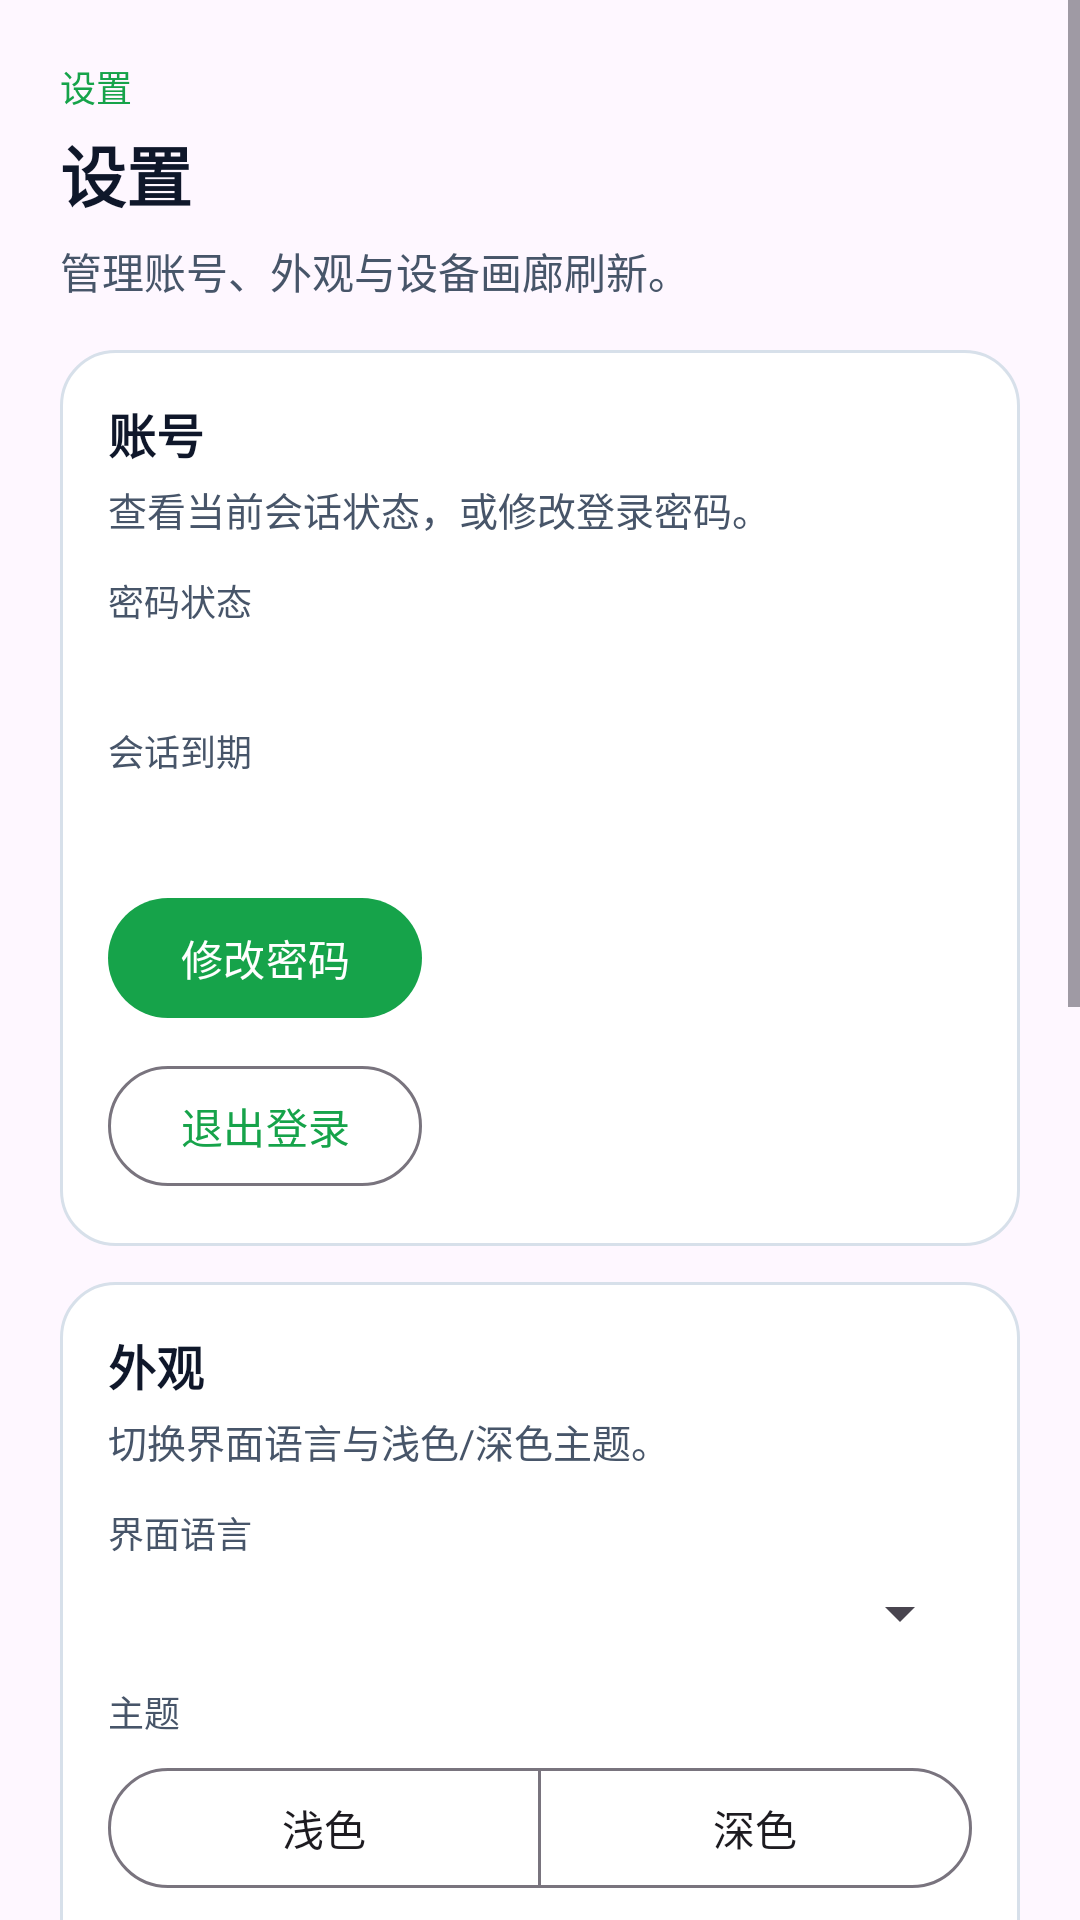

Here is an Android app screen rendered from its layout file. Give the layout XML and the strings, colors and styles it references.
<!-- AndroidManifest.xml: application theme Theme.CloudPhone -->
<!-- res/layout/fragment_settings.xml -->
<?xml version="1.0" encoding="utf-8"?>
<ScrollView xmlns:android="http://schemas.android.com/apk/res/android"
    android:layout_width="match_parent"
    android:layout_height="match_parent"
    android:fillViewport="true">

    <LinearLayout
        android:layout_width="match_parent"
        android:layout_height="wrap_content"
        android:orientation="vertical"
        android:padding="20dp">

        <TextView
            android:layout_width="wrap_content"
            android:layout_height="wrap_content"
            android:text="@string/settings_eyebrow"
            android:textAllCaps="false"
            android:textColor="@color/auth_primary"
            android:textSize="12sp" />

        <TextView
            android:layout_width="wrap_content"
            android:layout_height="wrap_content"
            android:layout_marginTop="4dp"
            android:text="@string/tab_settings"
            android:textColor="@color/auth_text_primary"
            android:textSize="22sp"
            android:textStyle="bold" />

        <TextView
            android:layout_width="match_parent"
            android:layout_height="wrap_content"
            android:layout_marginTop="6dp"
            android:text="@string/settings_desc"
            android:textColor="@color/auth_text_secondary"
            android:textSize="14sp" />

        <include
            android:id="@+id/sectionAccount"
            layout="@layout/settings_section_account" />

        <include
            android:id="@+id/sectionAppearance"
            layout="@layout/settings_section_appearance" />

        <include
            android:id="@+id/sectionRefresh"
            layout="@layout/settings_section_refresh" />

        <include
            android:id="@+id/sectionServer"
            layout="@layout/settings_section_server" />
    </LinearLayout>
</ScrollView>
<!-- res/layout/settings_section_account.xml (included above) -->
<?xml version="1.0" encoding="utf-8"?>
<LinearLayout xmlns:android="http://schemas.android.com/apk/res/android"
    android:layout_width="match_parent"
    android:layout_height="wrap_content"
    android:layout_marginTop="16dp"
    android:background="@drawable/bg_auth_card"
    android:orientation="vertical"
    android:padding="16dp">

    <TextView
        android:layout_width="wrap_content"
        android:layout_height="wrap_content"
        android:text="@string/settings_section_account_title"
        android:textColor="@color/auth_text_primary"
        android:textSize="16sp"
        android:textStyle="bold" />

    <TextView
        android:layout_width="match_parent"
        android:layout_height="wrap_content"
        android:layout_marginTop="4dp"
        android:text="@string/settings_section_account_desc"
        android:textColor="@color/auth_text_secondary"
        android:textSize="13sp" />

    <TextView
        android:layout_width="wrap_content"
        android:layout_height="wrap_content"
        android:layout_marginTop="12dp"
        android:text="@string/settings_password_status"
        android:textColor="@color/auth_text_secondary"
        android:textSize="12sp" />

    <TextView
        android:id="@+id/textPasswordStatus"
        android:layout_width="match_parent"
        android:layout_height="wrap_content"
        android:layout_marginTop="2dp"
        android:textColor="@color/auth_text_primary"
        android:textSize="15sp" />

    <TextView
        android:layout_width="wrap_content"
        android:layout_height="wrap_content"
        android:layout_marginTop="10dp"
        android:text="@string/settings_session_expiry"
        android:textColor="@color/auth_text_secondary"
        android:textSize="12sp" />

    <TextView
        android:id="@+id/textSessionExpiry"
        android:layout_width="match_parent"
        android:layout_height="wrap_content"
        android:layout_marginTop="2dp"
        android:textColor="@color/auth_text_primary"
        android:textSize="15sp" />

    <com.google.android.material.button.MaterialButton
        android:id="@+id/buttonChangePassword"
        android:layout_width="wrap_content"
        android:layout_height="wrap_content"
        android:layout_marginTop="14dp"
        android:text="@string/settings_change_password_action" />

    <com.google.android.material.button.MaterialButton
        android:id="@+id/buttonLogout"
        style="@style/Widget.Material3.Button.OutlinedButton"
        android:layout_width="wrap_content"
        android:layout_height="wrap_content"
        android:layout_marginTop="8dp"
        android:text="@string/settings_logout" />
</LinearLayout>
<!-- res/layout/settings_section_appearance.xml (included above) -->
<?xml version="1.0" encoding="utf-8"?>
<LinearLayout xmlns:android="http://schemas.android.com/apk/res/android"
    xmlns:app="http://schemas.android.com/apk/res-auto"
    android:layout_width="match_parent"
    android:layout_height="wrap_content"
    android:layout_marginTop="12dp"
    android:background="@drawable/bg_auth_card"
    android:orientation="vertical"
    android:padding="16dp">

    <TextView
        android:layout_width="wrap_content"
        android:layout_height="wrap_content"
        android:text="@string/settings_section_appearance_title"
        android:textColor="@color/auth_text_primary"
        android:textSize="16sp"
        android:textStyle="bold" />

    <TextView
        android:layout_width="match_parent"
        android:layout_height="wrap_content"
        android:layout_marginTop="4dp"
        android:text="@string/settings_section_appearance_desc"
        android:textColor="@color/auth_text_secondary"
        android:textSize="13sp" />

    <TextView
        android:layout_width="wrap_content"
        android:layout_height="wrap_content"
        android:layout_marginTop="12dp"
        android:text="@string/settings_language"
        android:textColor="@color/auth_text_secondary"
        android:textSize="12sp" />

    <Spinner
        android:id="@+id/spinnerLocale"
        android:layout_width="match_parent"
        android:layout_height="wrap_content"
        android:layout_marginTop="6dp" />

    <TextView
        android:layout_width="wrap_content"
        android:layout_height="wrap_content"
        android:layout_marginTop="12dp"
        android:text="@string/settings_theme"
        android:textColor="@color/auth_text_secondary"
        android:textSize="12sp" />

    <com.google.android.material.button.MaterialButtonToggleGroup
        android:id="@+id/toggleTheme"
        android:layout_width="match_parent"
        android:layout_height="wrap_content"
        android:layout_marginTop="6dp"
        app:selectionRequired="true"
        app:singleSelection="true">

        <com.google.android.material.button.MaterialButton
            android:id="@+id/buttonThemeLight"
            style="@style/Widget.Material3.Button.OutlinedButton"
            android:layout_width="0dp"
            android:layout_height="wrap_content"
            android:layout_weight="1"
            android:text="@string/settings_theme_light" />

        <com.google.android.material.button.MaterialButton
            android:id="@+id/buttonThemeDark"
            style="@style/Widget.Material3.Button.OutlinedButton"
            android:layout_width="0dp"
            android:layout_height="wrap_content"
            android:layout_weight="1"
            android:text="@string/settings_theme_dark" />
    </com.google.android.material.button.MaterialButtonToggleGroup>

    <TextView
        android:layout_width="match_parent"
        android:layout_height="wrap_content"
        android:layout_marginTop="8dp"
        android:text="@string/settings_language_hint"
        android:textColor="@color/auth_text_secondary"
        android:textSize="12sp" />
</LinearLayout>
<!-- res/layout/settings_section_refresh.xml (included above) -->
<?xml version="1.0" encoding="utf-8"?>
<LinearLayout xmlns:android="http://schemas.android.com/apk/res/android"
    android:layout_width="match_parent"
    android:layout_height="wrap_content"
    android:layout_marginTop="12dp"
    android:background="@drawable/bg_auth_card"
    android:orientation="vertical"
    android:padding="16dp">

    <TextView
        android:layout_width="wrap_content"
        android:layout_height="wrap_content"
        android:text="@string/settings_section_refresh_title"
        android:textColor="@color/auth_text_primary"
        android:textSize="16sp"
        android:textStyle="bold" />

    <TextView
        android:layout_width="match_parent"
        android:layout_height="wrap_content"
        android:layout_marginTop="4dp"
        android:text="@string/settings_section_refresh_desc"
        android:textColor="@color/auth_text_secondary"
        android:textSize="13sp" />

    <com.google.android.material.textfield.TextInputLayout
        android:layout_width="match_parent"
        android:layout_height="wrap_content"
        android:layout_marginTop="12dp"
        android:hint="@string/settings_device_interval">

        <com.google.android.material.textfield.TextInputEditText
            android:id="@+id/editDeviceInterval"
            android:layout_width="match_parent"
            android:layout_height="wrap_content"
            android:inputType="number"
            android:maxLength="3" />
    </com.google.android.material.textfield.TextInputLayout>

    <com.google.android.material.textfield.TextInputLayout
        android:layout_width="match_parent"
        android:layout_height="wrap_content"
        android:layout_marginTop="10dp"
        android:hint="@string/settings_screenshot_interval">

        <com.google.android.material.textfield.TextInputEditText
            android:id="@+id/editScreenshotInterval"
            android:layout_width="match_parent"
            android:layout_height="wrap_content"
            android:inputType="number"
            android:maxLength="3" />
    </com.google.android.material.textfield.TextInputLayout>

    <TextView
        android:layout_width="match_parent"
        android:layout_height="wrap_content"
        android:layout_marginTop="8dp"
        android:text="@string/settings_interval_hint"
        android:textColor="@color/auth_text_secondary"
        android:textSize="12sp" />

    <TextView
        android:id="@+id/textRefreshFeedback"
        android:layout_width="match_parent"
        android:layout_height="wrap_content"
        android:layout_marginTop="8dp"
        android:textColor="@color/auth_primary"
        android:textSize="13sp"
        android:visibility="gone" />

    <com.google.android.material.button.MaterialButton
        android:id="@+id/buttonSaveRefresh"
        android:layout_width="wrap_content"
        android:layout_height="wrap_content"
        android:layout_marginTop="12dp"
        android:text="@string/settings_save" />
</LinearLayout>
<!-- res/layout/settings_section_server.xml (included above) -->
<?xml version="1.0" encoding="utf-8"?>
<LinearLayout xmlns:android="http://schemas.android.com/apk/res/android"
    android:layout_width="match_parent"
    android:layout_height="wrap_content"
    android:layout_marginTop="12dp"
    android:layout_marginBottom="24dp"
    android:background="@drawable/bg_auth_card"
    android:orientation="vertical"
    android:padding="16dp">

    <TextView
        android:layout_width="wrap_content"
        android:layout_height="wrap_content"
        android:text="@string/settings_server_title"
        android:textColor="@color/auth_text_primary"
        android:textSize="16sp"
        android:textStyle="bold" />

    <TextView
        android:layout_width="match_parent"
        android:layout_height="wrap_content"
        android:layout_marginTop="4dp"
        android:text="@string/settings_section_server_desc"
        android:textColor="@color/auth_text_secondary"
        android:textSize="13sp" />

    <TextView
        android:id="@+id/textServerEndpoint"
        android:layout_width="match_parent"
        android:layout_height="wrap_content"
        android:layout_marginTop="10dp"
        android:textColor="@color/auth_text_primary"
        android:textSize="15sp" />

    <com.google.android.material.button.MaterialButton
        android:id="@+id/buttonChangeServer"
        style="@style/Widget.Material3.Button.OutlinedButton"
        android:layout_width="wrap_content"
        android:layout_height="wrap_content"
        android:layout_marginTop="12dp"
        android:text="@string/settings_change_server" />
</LinearLayout>
<!-- resources referenced by this layout -->
<resources>
  <color name="auth_primary">#16A34A</color>
  <color name="auth_text_primary">#0F172A</color>
  <color name="auth_text_secondary">#475569</color>
  <!-- drawable bg_auth_card (drawable) -->
  <?xml version="1.0" encoding="utf-8"?>
  <shape xmlns:android="http://schemas.android.com/apk/res/android"
      android:shape="rectangle">
      <solid android:color="@color/auth_surface" />
      <corners android:radius="18dp" />
      <stroke
          android:width="1dp"
          android:color="@color/auth_line" />
  </shape>
  <string name="settings_change_password_action">修改密码</string>
  <string name="settings_change_server">更换服务器</string>
  <string name="settings_desc">管理账号、外观与设备画廊刷新。</string>
  <string name="settings_device_interval">设备列表刷新间隔（秒）</string>
  <string name="settings_eyebrow">设置</string>
  <string name="settings_interval_hint">设备列表默认每 1 秒、截图默认每 5 秒刷新。</string>
  <string name="settings_language">界面语言</string>
  <string name="settings_language_hint">切换后立即生效，偏好保存在本机。</string>
  <string name="settings_logout">退出登录</string>
  <string name="settings_password_status">密码状态</string>
  <string name="settings_save">保存设置</string>
  <string name="settings_screenshot_interval">截图刷新间隔（秒）</string>
  <string name="settings_section_account_desc">查看当前会话状态，或修改登录密码。</string>
  <string name="settings_section_account_title">账号</string>
  <string name="settings_section_appearance_desc">切换界面语言与浅色/深色主题。</string>
  <string name="settings_section_appearance_title">外观</string>
  <string name="settings_section_refresh_desc">配置设备画廊列表与截图的自动刷新间隔。</string>
  <string name="settings_section_refresh_title">刷新</string>
  <string name="settings_section_server_desc">当前连接的后端地址。更换服务器需重新登录。</string>
  <string name="settings_server_title">服务器</string>
  <string name="settings_session_expiry">会话到期</string>
  <string name="settings_theme">主题</string>
  <string name="settings_theme_dark">深色</string>
  <string name="settings_theme_light">浅色</string>
  <string name="tab_settings">设置</string>
  <style name="Theme.CloudPhone" parent="Base.Theme.CloudPhone" />
  <color name="auth_surface">#FFFFFF</color>
  <color name="auth_line">#D7E0EA</color>
  <style name="Base.Theme.CloudPhone" parent="Theme.Material3.DayNight.NoActionBar">
          <item name="colorPrimary">@color/auth_primary</item>
          <item name="android:statusBarColor">@color/auth_background</item>
          <item name="android:navigationBarColor">@color/auth_background</item>
          <item name="android:windowLightStatusBar">true</item>
          <item name="android:windowLightNavigationBar">true</item>
      </style>
  <color name="auth_background">#EEF2F7</color>
</resources>
